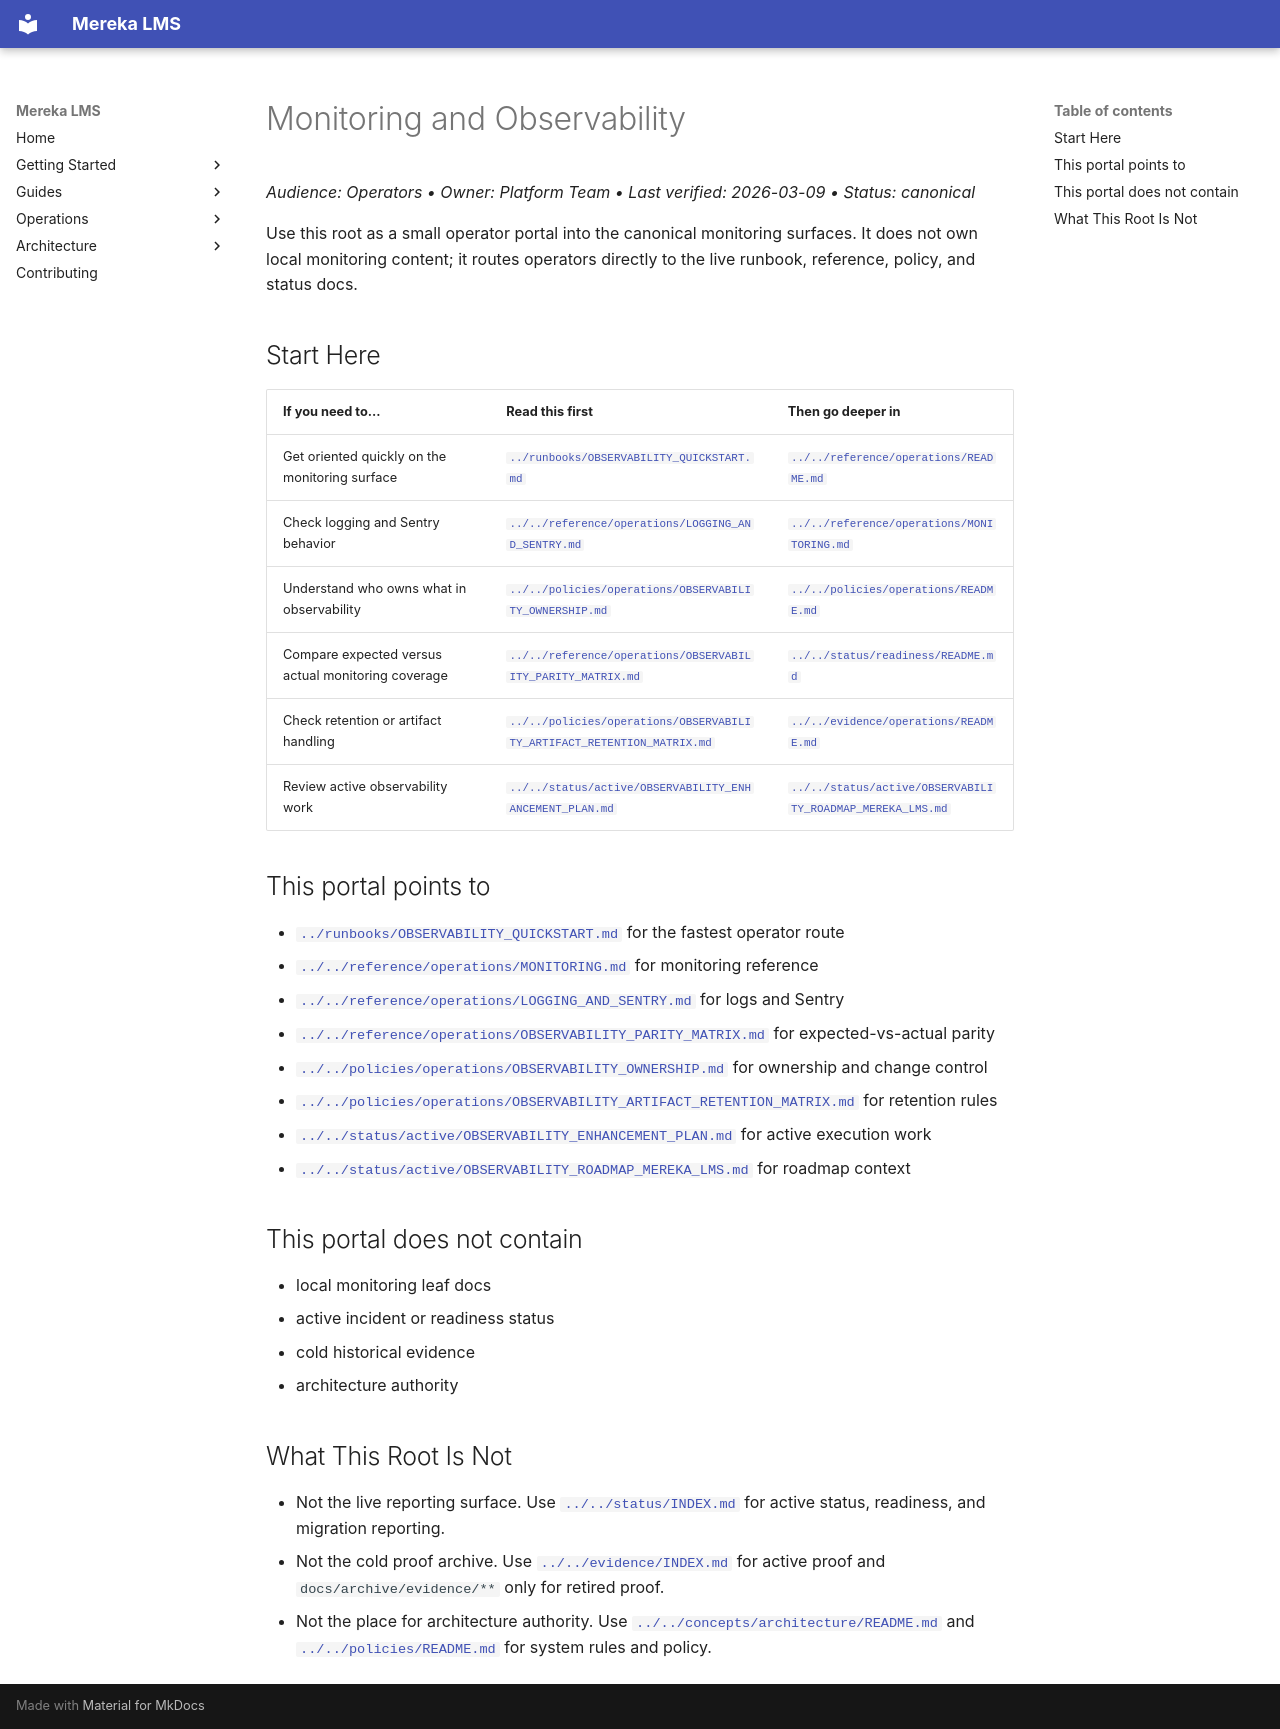

repository: lifeofgurpreet/mereka-lms-prototype · page: ops/monitoring/index.html · generator: mkdocs

# Monitoring and Observability
_Audience: Operators • Owner: Platform Team • Last verified: 2026-03-09 • Status: canonical_

Use this root as a small operator portal into the canonical monitoring surfaces. It does not own local monitoring content; it routes operators directly to the live runbook, reference, policy, and status docs.

## Start Here

| If you need to... | Read this first | Then go deeper in |
|---|---|---|
| Get oriented quickly on the monitoring surface | [`../runbooks/OBSERVABILITY_QUICKSTART.md`](../runbooks/OBSERVABILITY_QUICKSTART.md) | [`../../reference/operations/README.md`](../../reference/operations/README.md) |
| Check logging and Sentry behavior | [`../../reference/operations/LOGGING_AND_SENTRY.md`](../../reference/operations/LOGGING_AND_SENTRY.md) | [`../../reference/operations/MONITORING.md`](../../reference/operations/MONITORING.md) |
| Understand who owns what in observability | [`../../policies/operations/OBSERVABILITY_OWNERSHIP.md`](../../policies/operations/OBSERVABILITY_OWNERSHIP.md) | [`../../policies/operations/README.md`](../../policies/operations/README.md) |
| Compare expected versus actual monitoring coverage | [`../../reference/operations/OBSERVABILITY_PARITY_MATRIX.md`](../../reference/operations/OBSERVABILITY_PARITY_MATRIX.md) | [`../../status/readiness/README.md`](../../status/readiness/README.md) |
| Check retention or artifact handling | [`../../policies/operations/OBSERVABILITY_ARTIFACT_RETENTION_MATRIX.md`](../../policies/operations/OBSERVABILITY_ARTIFACT_RETENTION_MATRIX.md) | [`../../evidence/operations/README.md`](../../evidence/operations/README.md) |
| Review active observability work | [`../../status/active/OBSERVABILITY_ENHANCEMENT_PLAN.md`](../../status/active/OBSERVABILITY_ENHANCEMENT_PLAN.md) | [`../../status/active/OBSERVABILITY_ROADMAP_MEREKA_LMS.md`](../../status/active/OBSERVABILITY_ROADMAP_MEREKA_LMS.md) |

## This portal points to

- [`../runbooks/OBSERVABILITY_QUICKSTART.md`](../runbooks/OBSERVABILITY_QUICKSTART.md) for the fastest operator route
- [`../../reference/operations/MONITORING.md`](../../reference/operations/MONITORING.md) for monitoring reference
- [`../../reference/operations/LOGGING_AND_SENTRY.md`](../../reference/operations/LOGGING_AND_SENTRY.md) for logs and Sentry
- [`../../reference/operations/OBSERVABILITY_PARITY_MATRIX.md`](../../reference/operations/OBSERVABILITY_PARITY_MATRIX.md) for expected-vs-actual parity
- [`../../policies/operations/OBSERVABILITY_OWNERSHIP.md`](../../policies/operations/OBSERVABILITY_OWNERSHIP.md) for ownership and change control
- [`../../policies/operations/OBSERVABILITY_ARTIFACT_RETENTION_MATRIX.md`](../../policies/operations/OBSERVABILITY_ARTIFACT_RETENTION_MATRIX.md) for retention rules
- [`../../status/active/OBSERVABILITY_ENHANCEMENT_PLAN.md`](../../status/active/OBSERVABILITY_ENHANCEMENT_PLAN.md) for active execution work
- [`../../status/active/OBSERVABILITY_ROADMAP_MEREKA_LMS.md`](../../status/active/OBSERVABILITY_ROADMAP_MEREKA_LMS.md) for roadmap context

## This portal does not contain

- local monitoring leaf docs
- active incident or readiness status
- cold historical evidence
- architecture authority

## What This Root Is Not

- Not the live reporting surface. Use [`../../status/INDEX.md`](../../status/INDEX.md) for active status, readiness, and migration reporting.
- Not the cold proof archive. Use [`../../evidence/INDEX.md`](../../evidence/INDEX.md) for active proof and `docs/archive/evidence/**` only for retired proof.
- Not the place for architecture authority. Use [`../../concepts/architecture/README.md`](../../concepts/architecture/README.md) and [`../../policies/README.md`](../../policies/README.md) for system rules and policy.
